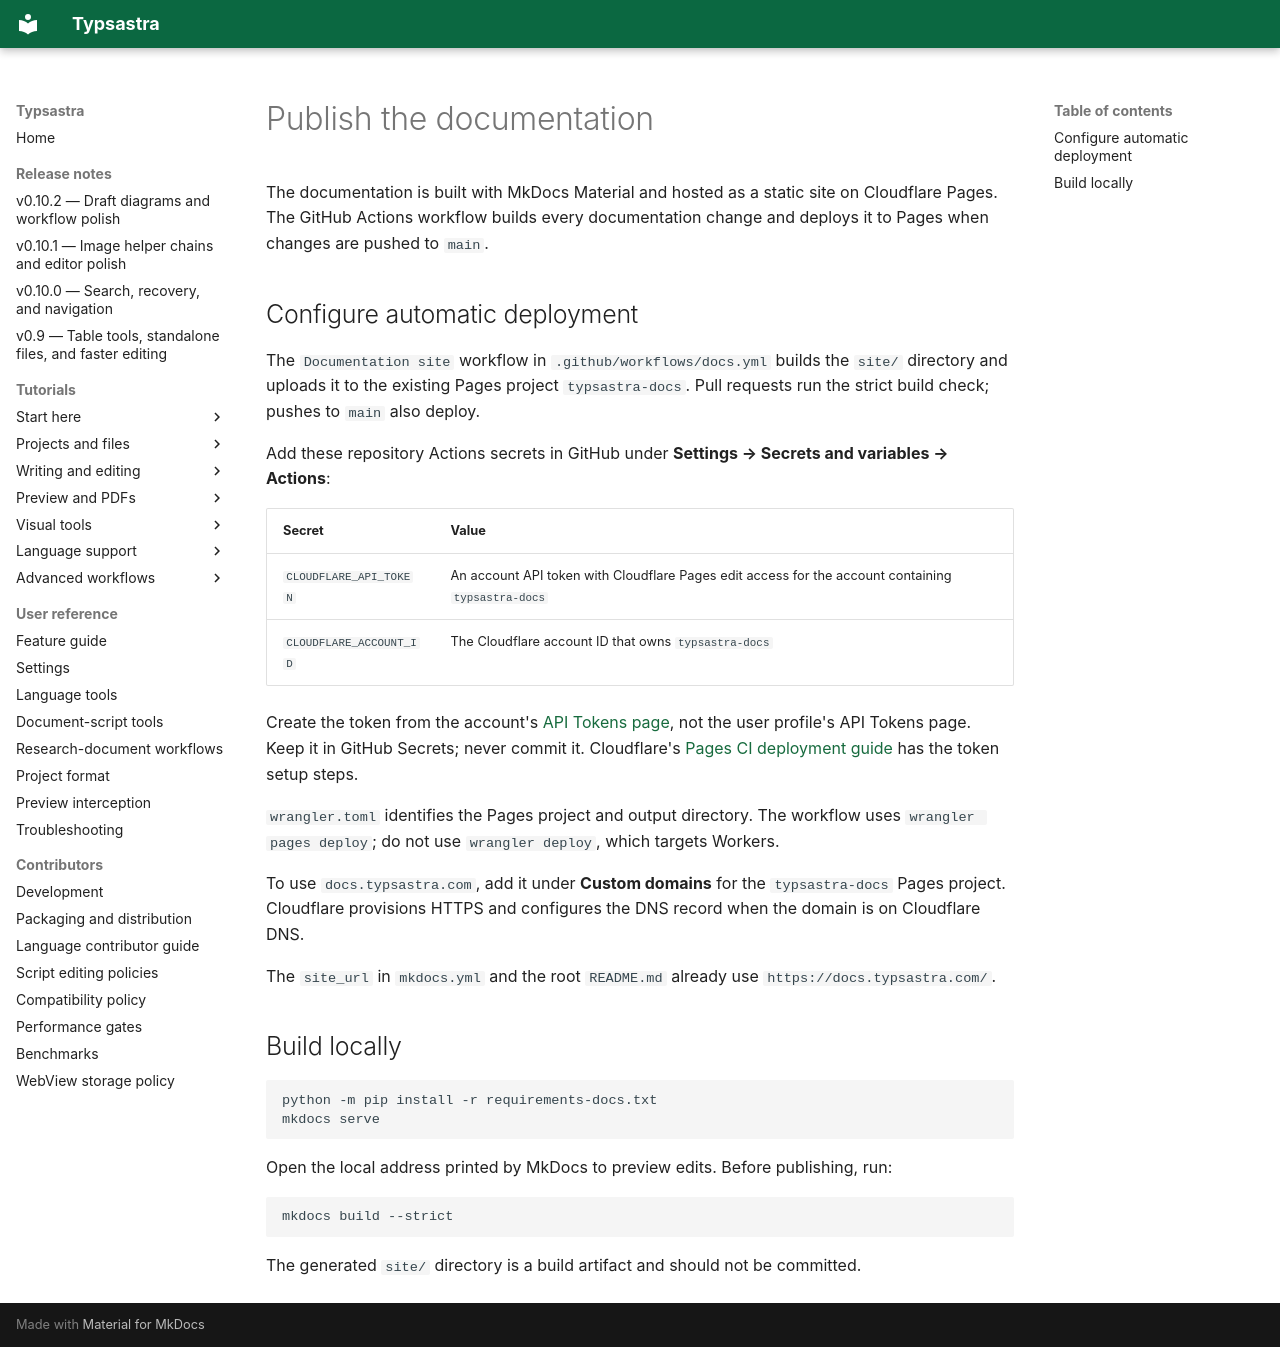

repository: Sovichea/typsastra · page: DEPLOYMENT/index.html · generator: mkdocs

# Publish the documentation

The documentation is built with MkDocs Material and hosted as a static site on
Cloudflare Pages. The GitHub Actions workflow builds every documentation change
and deploys it to Pages when changes are pushed to `main`.

## Configure automatic deployment

The `Documentation site` workflow in `.github/workflows/docs.yml` builds the
`site/` directory and uploads it to the existing Pages project `typsastra-docs`.
Pull requests run the strict build check; pushes to `main` also deploy.

Add these repository Actions secrets in GitHub under **Settings → Secrets and
variables → Actions**:

| Secret | Value |
| --- | --- |
| `CLOUDFLARE_API_TOKEN` | An account API token with Cloudflare Pages edit access for the account containing `typsastra-docs` |
| `CLOUDFLARE_ACCOUNT_ID` | The Cloudflare account ID that owns `typsastra-docs` |

Create the token from the account's [API Tokens page](https://dash.cloudflare.com/?to=/:account/api-tokens), not the user profile's API Tokens page. Keep it in GitHub Secrets; never commit it. Cloudflare's [Pages CI deployment guide](https://developers.cloudflare.com/pages/how-to/use-direct-upload-with-continuous-integration/) has the token setup steps.

`wrangler.toml` identifies the Pages project and output directory. The workflow
uses `wrangler pages deploy`; do not use `wrangler deploy`, which targets
Workers.

To use `docs.typsastra.com`, add it under **Custom domains** for the
`typsastra-docs` Pages project. Cloudflare provisions HTTPS and configures the
DNS record when the domain is on Cloudflare DNS.

The `site_url` in `mkdocs.yml` and the root `README.md` already use
`https://docs.typsastra.com/`.

## Build locally

```bash
python -m pip install -r requirements-docs.txt
mkdocs serve
```

Open the local address printed by MkDocs to preview edits. Before publishing,
run:

```bash
mkdocs build --strict
```

The generated `site/` directory is a build artifact and should not be committed.
